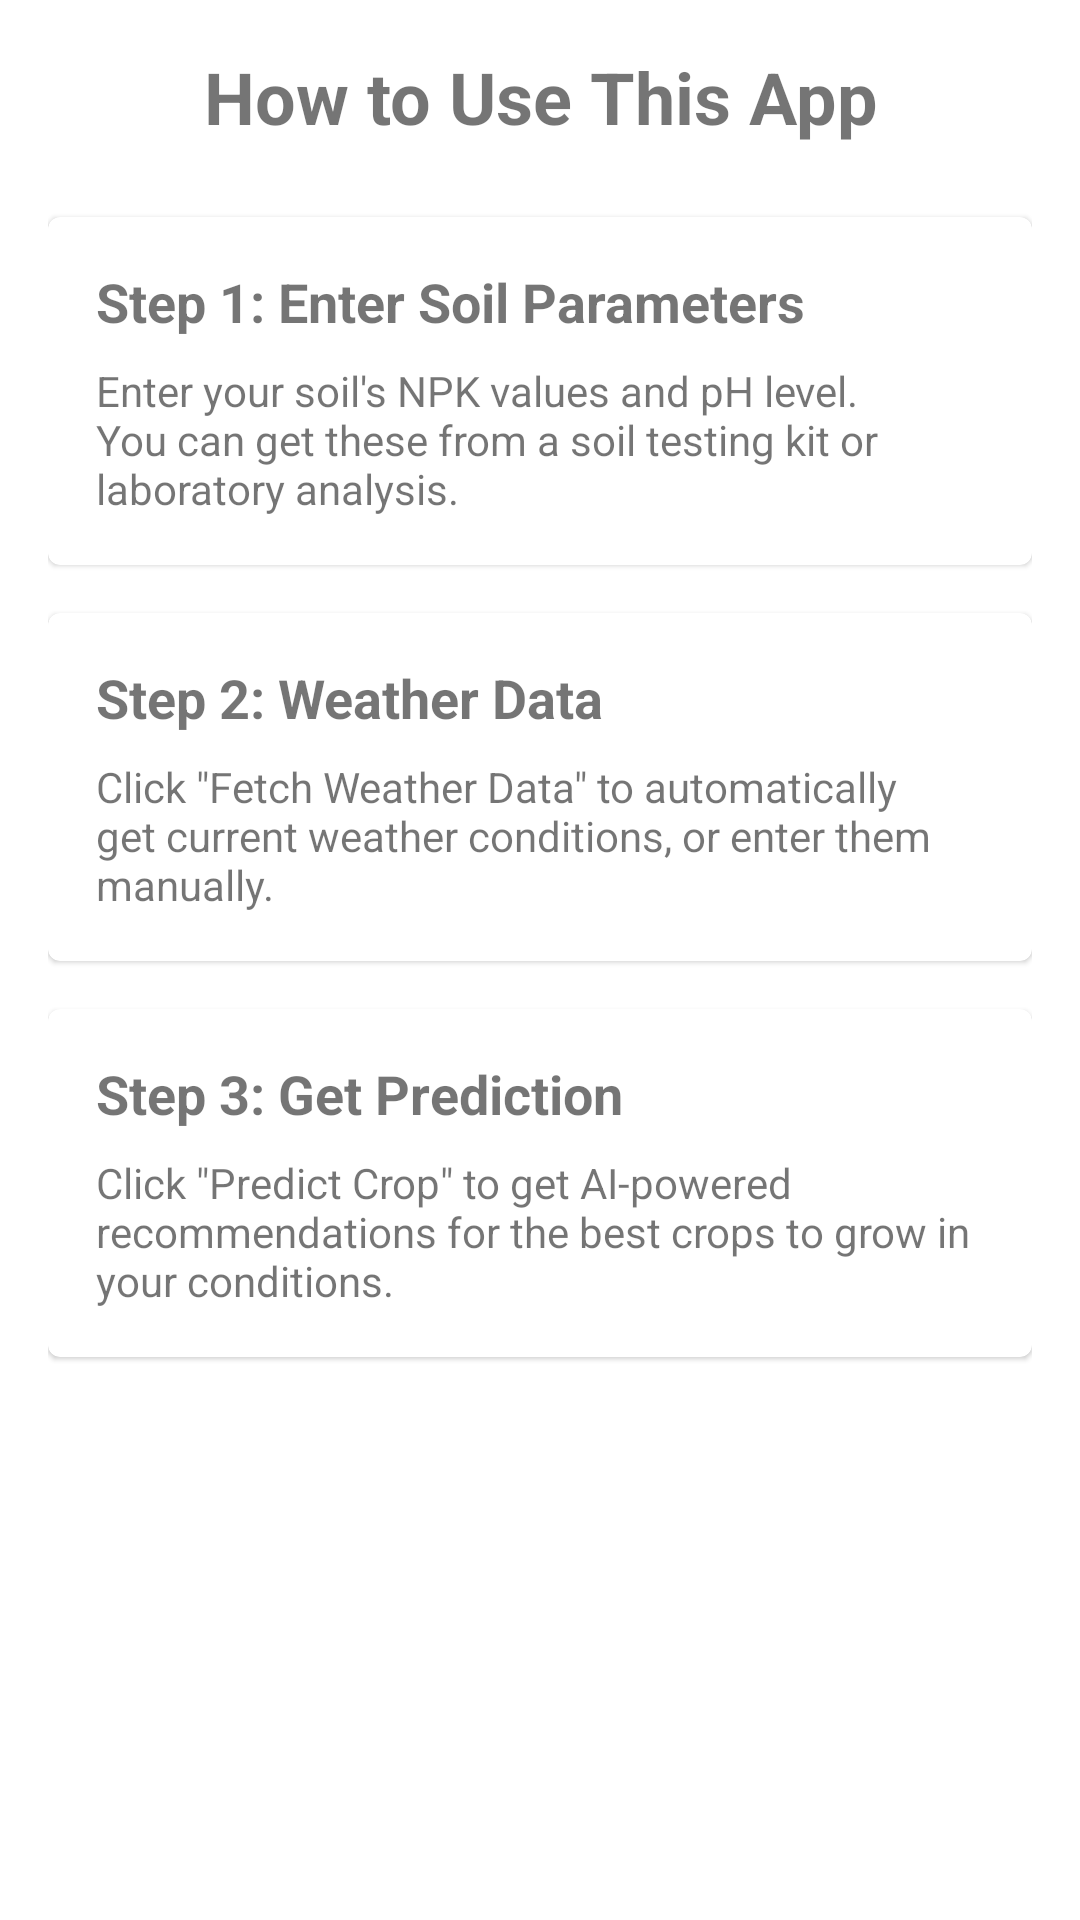

Layout XML and referenced resources for this Android screen:
<!-- AndroidManifest.xml: application theme Theme.MaterialComponents.DayNight.DarkActionBar -->
<!-- res/layout/fragment_how_it_works.xml -->
<?xml version="1.0" encoding="utf-8"?>
<ScrollView xmlns:android="http://schemas.android.com/apk/res/android"
    xmlns:app="http://schemas.android.com/apk/res-auto"
    android:layout_width="match_parent"
    android:layout_height="match_parent">

    <LinearLayout
        android:layout_width="match_parent"
        android:layout_height="wrap_content"
        android:orientation="vertical"
        android:padding="16dp">

        <TextView
            android:layout_width="match_parent"
            android:layout_height="wrap_content"
            android:text="@string/how_it_works_title"
            android:textAlignment="center"
            android:textSize="24sp"
            android:textStyle="bold"
            android:layout_marginBottom="24dp"/>

        <com.google.android.material.card.MaterialCardView
            android:layout_width="match_parent"
            android:layout_height="wrap_content"
            android:layout_marginBottom="16dp">

            <LinearLayout
                android:layout_width="match_parent"
                android:layout_height="wrap_content"
                android:orientation="vertical"
                android:padding="16dp">

                <TextView
                    android:layout_width="wrap_content"
                    android:layout_height="wrap_content"
                    android:text="@string/step_1_title"
                    android:textSize="18sp"
                    android:textStyle="bold"/>

                <TextView
                    android:layout_width="wrap_content"
                    android:layout_height="wrap_content"
                    android:layout_marginTop="8dp"
                    android:text="@string/step_1_description"/>
            </LinearLayout>
        </com.google.android.material.card.MaterialCardView>

        <com.google.android.material.card.MaterialCardView
            android:layout_width="match_parent"
            android:layout_height="wrap_content"
            android:layout_marginBottom="16dp">

            <LinearLayout
                android:layout_width="match_parent"
                android:layout_height="wrap_content"
                android:orientation="vertical"
                android:padding="16dp">

                <TextView
                    android:layout_width="wrap_content"
                    android:layout_height="wrap_content"
                    android:text="@string/step_2_title"
                    android:textSize="18sp"
                    android:textStyle="bold"/>

                <TextView
                    android:layout_width="wrap_content"
                    android:layout_height="wrap_content"
                    android:layout_marginTop="8dp"
                    android:text="@string/step_2_description"/>
            </LinearLayout>
        </com.google.android.material.card.MaterialCardView>

        <com.google.android.material.card.MaterialCardView
            android:layout_width="match_parent"
            android:layout_height="wrap_content"
            android:layout_marginBottom="16dp">

            <LinearLayout
                android:layout_width="match_parent"
                android:layout_height="wrap_content"
                android:orientation="vertical"
                android:padding="16dp">

                <TextView
                    android:layout_width="wrap_content"
                    android:layout_height="wrap_content"
                    android:text="@string/step_3_title"
                    android:textSize="18sp"
                    android:textStyle="bold"/>

                <TextView
                    android:layout_width="wrap_content"
                    android:layout_height="wrap_content"
                    android:layout_marginTop="8dp"
                    android:text="@string/step_3_description"/>
            </LinearLayout>
        </com.google.android.material.card.MaterialCardView>
    </LinearLayout>
</ScrollView>
<!-- resources referenced by this layout -->
<resources>
  <string name="how_it_works_title">How to Use This App</string>
  <string name="step_1_description">Enter your soil\'s NPK values and pH level. You can get these from a soil testing kit or laboratory analysis.</string>
  <string name="step_1_title">Step 1: Enter Soil Parameters</string>
  <string name="step_2_description">Click \"Fetch Weather Data\" to automatically get current weather conditions, or enter them manually.</string>
  <string name="step_2_title">Step 2: Weather Data</string>
  <string name="step_3_description">Click \"Predict Crop\" to get AI-powered recommendations for the best crops to grow in your conditions.</string>
  <string name="step_3_title">Step 3: Get Prediction</string>
</resources>
